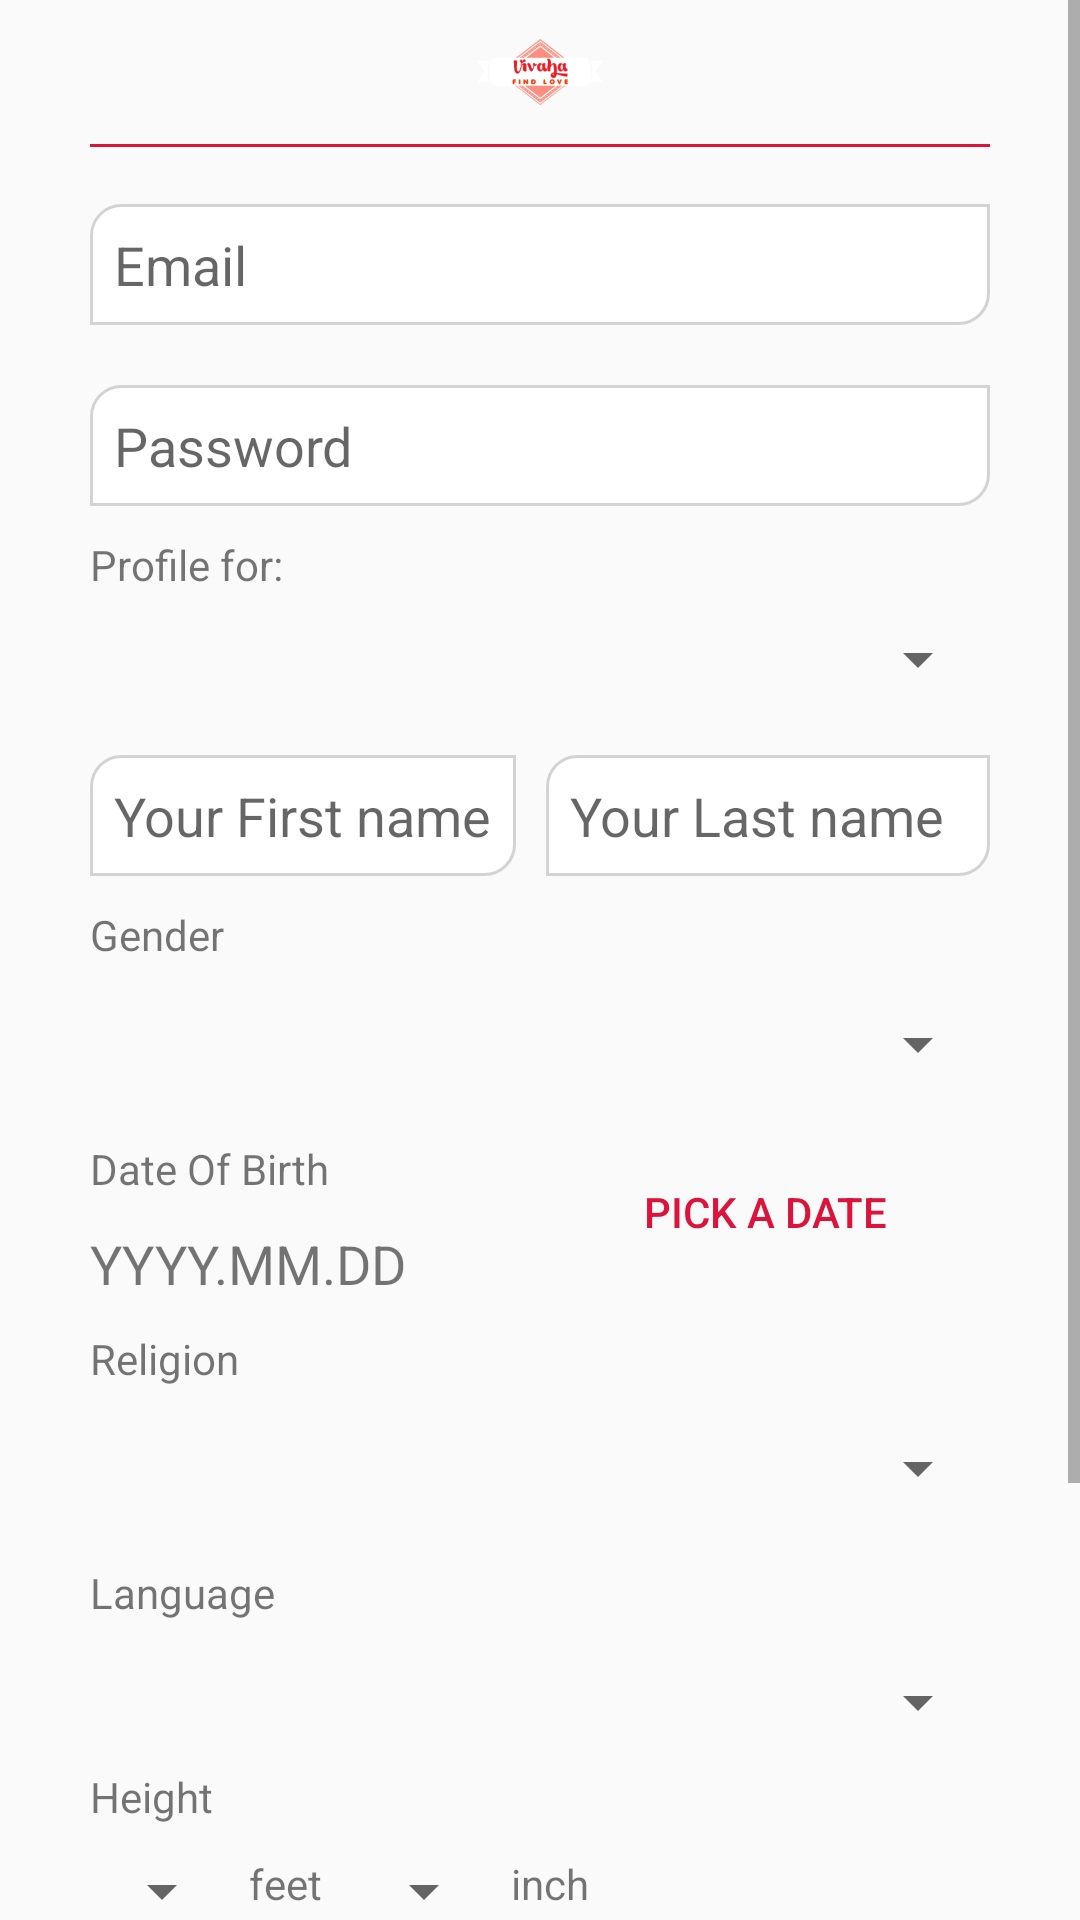

The Android layout XML behind this screen, and the referenced resources:
<!-- AndroidManifest.xml: application theme AppTheme -->
<!-- res/layout/fragment_register_user_details.xml -->
<?xml version="1.0" encoding="utf-8"?>
<ScrollView xmlns:android="http://schemas.android.com/apk/res/android"
    xmlns:tools="http://schemas.android.com/tools"
    android:layout_width="match_parent"
    android:layout_height="match_parent"
    xmlns:app="http://schemas.android.com/apk/res-auto"
    tools:context=".Account.RegisterUserDetails">
    <RelativeLayout
        android:layout_width="match_parent"
        android:layout_height="match_parent">

    
    <ImageView
        android:id="@+id/imageView_vivah_reg_logo"
        android:layout_width="match_parent"
        android:layout_height="wrap_content"
        android:src="@mipmap/vivaha_toolbar_logo_final"
        />
        <TextView
            android:id="@+id/t_line"
            android:layout_width="match_parent"
            android:layout_height="1dp"
            android:layout_below="@+id/imageView_vivah_reg_logo"
            android:layout_marginLeft="30dp"
            android:layout_marginRight="30dp"
            android:background="@color/colorPrimary"
            android:layout_marginBottom="20dp"
            />

    <EditText
        android:id="@+id/et_reguserdetails_email"
        android:layout_width="match_parent"
        android:layout_height="wrap_content"
        android:layout_below="@+id/imageView_vivah_reg_logo"
        android:layout_marginTop="20dp"
        android:layout_marginLeft="30dp"
        android:layout_marginRight="30dp"
        android:layout_marginBottom="10dp"
        android:background="@drawable/edittextdesign"
        android:hint="Email"
        android:inputType="textEmailAddress"
        android:textSize="18dp"
        android:minLines="1"
        android:maxLines="1"
        />
    <EditText
        android:id="@+id/et_reguserdetails_password"
        android:layout_width="match_parent"
        android:layout_height="wrap_content"
        android:layout_below="@+id/et_reguserdetails_email"
        android:layout_marginLeft="30dp"
        android:layout_marginRight="30dp"
        android:layout_marginTop="10dp"
        android:background="@drawable/edittextdesign"
        android:hint="Password"
        android:inputType="textPassword"
        android:textSize="18dp"
        android:minLines="1"
        android:maxLines="1"
        />

   <TextView
       android:id="@+id/tv_reg_profilefor"
       android:layout_width="match_parent"
       android:layout_height="wrap_content"
       android:layout_below="@id/et_reguserdetails_password"
       android:text="Profile for:"
       android:textSize="14dp"
       android:layout_marginLeft="30dp"
       android:layout_marginRight="30dp"
       android:layout_marginTop="10dp"
       android:layout_marginBottom="5dp"
       />
    <Spinner
        android:id="@+id/spinner_reguser_profilefor"
        android:layout_width="match_parent"
        android:layout_height="wrap_content"
        android:layout_below="@id/tv_reg_profilefor"
        android:layout_marginTop="5dp"
        android:layout_marginLeft="30dp"
        android:layout_marginRight="30dp"
        >
    </Spinner>

    <EditText
        android:id="@+id/et_reguser_firstname"
        android:layout_width="wrap_content"
        android:layout_height="wrap_content"
        android:hint="Your First name"
        android:layout_below="@+id/spinner_reguser_profilefor"
        android:layout_marginTop="20dp"
        android:layout_alignParentLeft="true"
        android:textSize="18dp"
        android:layout_centerInParent="true"
        android:layout_marginRight="5dp"
        android:background="@drawable/edittextdesign"
        android:layout_marginLeft="30dp"
        />
    <EditText
        android:id="@+id/et_reguser_lastname"
        android:layout_width="wrap_content"
        android:layout_height="wrap_content"
        android:textSize="18dp"
        android:hint="Your Last name"
        android:layout_below="@+id/spinner_reguser_profilefor"
        android:layout_marginTop="20dp"
        android:layout_centerInParent="true"
        android:layout_alignParentRight="true"
        android:layout_marginLeft="5dp"
        android:layout_marginRight="30dp"
        android:background="@drawable/edittextdesign"


        android:layout_toRightOf="@+id/et_reguser_firstname" />
        <TextView
            android:id="@+id/tv_gender"
            android:layout_width="match_parent"
            android:layout_height="wrap_content"
            android:text="Gender"
            android:layout_below="@+id/et_reguser_firstname"
            android:layout_marginRight="30dp"
            android:layout_marginLeft="30dp"
            android:textSize="14dp"
            android:layout_marginTop="10dp"
            android:layout_marginBottom="5dp"

            />
        <Spinner
            android:id="@+id/spinner_reguser_gender"
            android:layout_width="match_parent"
            android:layout_height="wrap_content"
            android:layout_below="@+id/tv_gender"
            android:layout_marginTop="10dp"
            android:layout_marginLeft="30dp"
            android:layout_marginRight="30dp"
            />
        <TextView
            android:id="@+id/tv_reg_dateofbirth"
            android:layout_width="wrap_content"
            android:layout_height="wrap_content"
            android:layout_below="@+id/spinner_reguser_gender"
            android:layout_marginTop="20dp"
            android:text="Date Of Birth"
            android:textSize="14dp"
            android:layout_marginLeft="30dp"
            android:layout_marginRight="30dp"

            />
  <TextView
      android:id="@+id/tv_date_format"
      android:layout_marginTop="10dp"
      android:layout_width="wrap_content"
      android:layout_height="wrap_content"
      android:text="YYYY.MM.DD"
      android:layout_below="@+id/tv_reg_dateofbirth"
      android:layout_marginLeft="30dp"
      android:textSize="18dp"
      />

        <Button
            android:id="@+id/button_datepicker"
            android:layout_width="wrap_content"
            android:layout_height="wrap_content"
            android:layout_below="@+id/spinner_reguser_gender"
            android:layout_alignParentRight="true"
            android:layout_marginLeft="10dp"
            android:layout_marginTop="20dp"
            android:layout_toRightOf="@+id/tv_reg_dateofbirth"
            android:text="pick a date"
           style="@style/Widget.AppCompat.Button.Borderless"
            android:textColor="@color/colorPrimary"

            android:textSize="14dp" />
        <TextView
            android:id="@+id/tv_religion"
            android:layout_width="match_parent"
            android:layout_height="wrap_content"
            android:text="Religion"
            android:textSize="14dp"
            android:layout_below="@+id/tv_date_format"
            android:layout_marginRight="30dp"
            android:layout_marginLeft="30dp"
            android:layout_marginTop="10dp"
            android:layout_marginBottom="5dp"

            />
        <Spinner
            android:id="@+id/spinner_reguser_religion"
            android:layout_width="match_parent"
            android:layout_height="wrap_content"
            android:layout_below="@+id/tv_religion"
            android:layout_marginTop="10dp"
            android:layout_marginLeft="30dp"
            android:layout_marginRight="30dp"
            />
        <TextView
            android:id="@+id/tv_language"
            android:layout_width="match_parent"
            android:layout_height="wrap_content"
            android:text="Language"
            android:textSize="14dp"
            android:layout_below="@+id/spinner_reguser_religion"
            android:layout_marginRight="30dp"
            android:layout_marginLeft="30dp"
            android:layout_marginTop="20dp"
            android:layout_marginBottom="5dp"

            />
        <Spinner
            android:id="@+id/spinner_reguser_language"
            android:layout_width="match_parent"
            android:layout_height="wrap_content"
            android:layout_below="@+id/tv_language"
            android:layout_marginTop="10dp"
            android:layout_marginLeft="30dp"
            android:layout_marginRight="30dp"

            />
        <TextView
            android:id="@+id/tv_reguser_height"
            android:layout_width="match_parent"
            android:layout_height="wrap_content"
            android:layout_below="@+id/spinner_reguser_language"
            android:text="Height"
            android:layout_marginLeft="30dp"
            android:layout_marginTop="10dp"
            android:layout_marginRight="30dp"
            />
        <LinearLayout
            android:id="@+id/linear_reguser_height"
            android:layout_width="match_parent"
            android:layout_height="wrap_content"
            android:orientation="horizontal"
            android:layout_below="@+id/tv_reguser_height"
            android:layout_marginTop="10dp"
            android:layout_marginLeft="30dp"
            android:layout_marginRight="30dp"
            android:gravity="start"
            >

            <Spinner
                android:id="@+id/spinner_reguser_height_feet"
                android:layout_width="wrap_content"
                android:layout_height="wrap_content"
                android:textSize="14dp"

                />
            <TextView
                android:id="@+id/tv_feet"
                android:layout_width="wrap_content"
                android:layout_height="wrap_content"
                android:text="feet"
                android:layout_marginLeft="5dp"
                />

            <Spinner
                android:id="@+id/spinner_reguser_height_inch"
                android:layout_width="wrap_content"
                android:layout_height="wrap_content"
                android:textSize="14dp"
                android:layout_marginLeft="10dp"

                />
            <TextView
                android:id="@+id/tv_inch"
                android:layout_width="wrap_content"
                android:layout_height="wrap_content"
                android:text="inch"
                android:layout_marginLeft="5dp"
                />

        </LinearLayout>

        <TextView
            android:id="@+id/tv_country"
            android:layout_width="match_parent"
            android:layout_height="wrap_content"
            android:text="Country"
            android:textSize="14dp"
            android:layout_below="@+id/linear_reguser_height"
            android:layout_marginRight="30dp"
            android:layout_marginLeft="30dp"
            android:layout_marginTop="20dp"
            android:layout_marginBottom="5dp"

            />
        <Spinner
            android:id="@+id/spinner_reguser_country"
            android:layout_width="match_parent"
            android:layout_height="wrap_content"
            android:layout_below="@+id/tv_country"
            android:layout_marginTop="10dp"
            android:layout_marginLeft="30dp"
            android:layout_marginRight="30dp"

            />
        <Button
            android:id="@+id/button_reguser_details"
            android:layout_width="match_parent"
            android:layout_height="wrap_content"
            android:text="next"
            android:layout_marginTop="30dp"
            android:layout_marginRight="30dp"
            android:layout_marginLeft="30dp"
            android:clickable="true"
            android:layout_marginBottom="30dp"
            android:textColor="@color/colorWhite"
            android:background="@drawable/button_registration"
            android:layout_below="@+id/spinner_reguser_country"


            />

            </RelativeLayout>

</ScrollView>
<!-- resources referenced by this layout -->
<resources>
  <color name="colorPrimary">#DC143C</color>
  <color name="colorWhite">#ffffff</color>
  <!-- drawable button_registration (drawable) -->
  <?xml version="1.0" encoding="utf-8"?>
  <shape xmlns:android="http://schemas.android.com/apk/res/android"
      android:shape="rectangle"
      >
  
      <solid android:color="@color/colorPrimary"
          />
      <corners android:radius="10dp"/>
  
  
  
  </shape>
  <!-- drawable edittextdesign (drawable) -->
  <?xml version="1.0" encoding="utf-8"?>
  <shape xmlns:android="http://schemas.android.com/apk/res/android"
      android:shape="rectangle">
    <corners android:topLeftRadius="10dp"
        android:bottomRightRadius="10dp"/>
      <padding android:bottom="8dp"
          android:left="8dp"
          android:right="8dp"
          android:top="8dp"/>
      <stroke
          android:color="#D3D3D3"
          android:width="1dp"
          />
    <solid android:color="@color/colorWhite"/>
  </shape>
  <!-- mipmap vivaha_toolbar_logo_final: png bitmap (mipmap-hdpi, 2062 bytes) -->
  <style name="AppTheme" parent="Theme.AppCompat.Light.NoActionBar">
          
          <item name="colorPrimary">@color/colorPrimary</item>
          <item name="colorPrimaryDark">@color/colorPrimaryDark</item>
          <item name="colorAccent">@color/colorAccent</item>
  
      </style>
  <color name="colorPrimaryDark">#C70039</color>
  <color name="colorAccent">#DC143C</color>
</resources>
